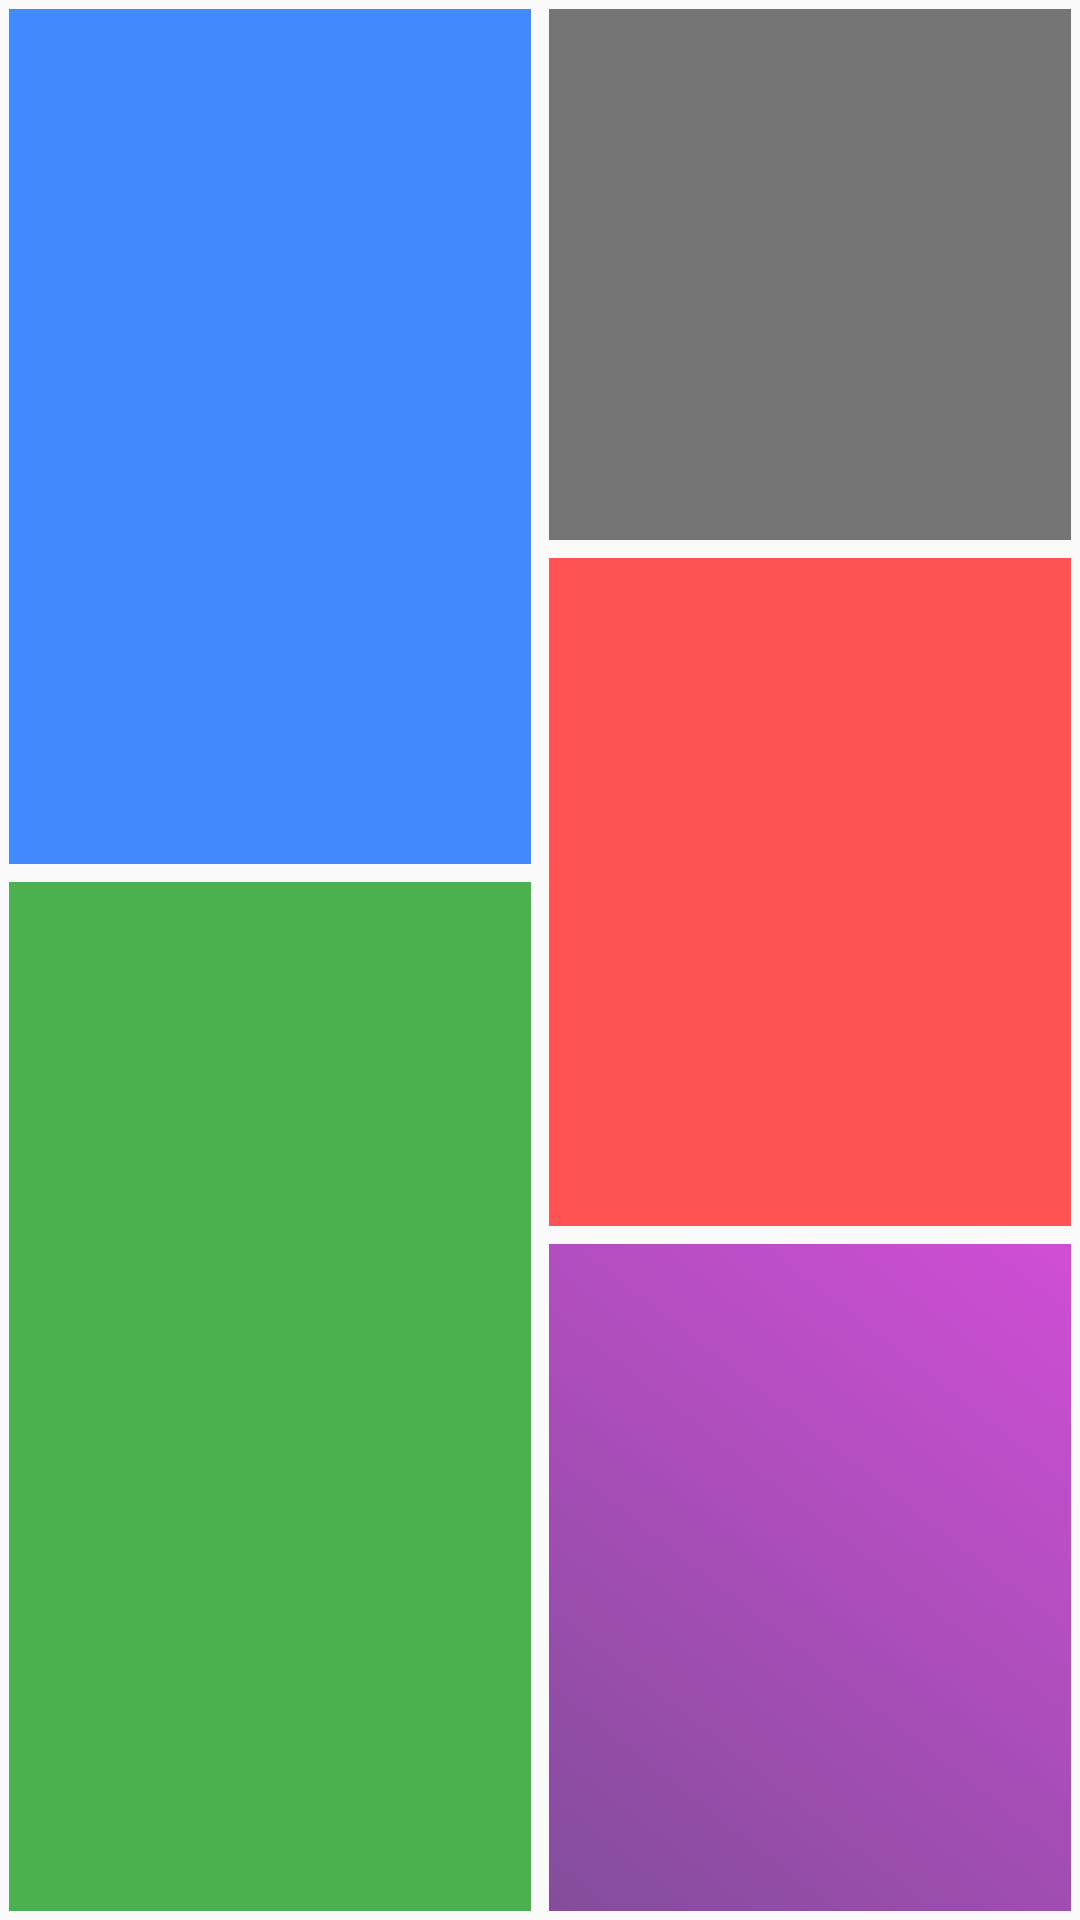

Layout XML and referenced resources for this Android screen:
<!-- AndroidManifest.xml: application theme AppTheme -->
<!-- res/layout/activity_main.xml -->
<?xml version="1.0" encoding="utf-8"?>
<LinearLayout xmlns:android="http://schemas.android.com/apk/res/android"
    xmlns:app="http://schemas.android.com/apk/res-auto"
    xmlns:tools="http://schemas.android.com/tools"
    android:layout_width="match_parent"
    android:layout_height="match_parent"
    android:orientation="vertical">


    <LinearLayout
        android:layout_width="match_parent"
        android:layout_height="match_parent"
        android:orientation="horizontal">

        <LinearLayout
            android:layout_width="match_parent"
            android:layout_height="match_parent"
            android:layout_weight="1"
            android:orientation="vertical">

            <FrameLayout
                android:id="@+id/firstFragmentHolder"
                android:layout_margin="3dp"
                android:layout_width="match_parent"
                android:layout_height="match_parent"
                android:background="@color/blue"
                android:layout_weight="6">
            </FrameLayout>

            <FrameLayout
                android:id="@+id/thirdFragmentHolder"
                android:layout_margin="3dp"
                android:layout_width="match_parent"
                android:layout_height="match_parent"
                android:background="@color/green"
                android:layout_weight="5"/>

        </LinearLayout>

        <LinearLayout
            android:layout_width="match_parent"
            android:layout_height="match_parent"
            android:layout_weight="1"
            android:orientation="vertical">

            <FrameLayout
                android:id="@+id/secondFragmentHolder"
                android:layout_margin="3dp"
                android:layout_width="match_parent"
                android:layout_height="match_parent"
                android:background="@color/grey"
                android:layout_weight="10">
            </FrameLayout>

            <FrameLayout
                android:id="@+id/fourthFragmentHolder"
                android:layout_margin="3dp"
                android:layout_width="match_parent"
                android:layout_height="match_parent"
                android:background="@color/red"
                android:layout_weight="9"/>

            <FrameLayout
                android:id="@+id/fifthFragmentHolder"
                android:layout_margin="3dp"
                android:layout_width="match_parent"
                android:layout_height="match_parent"
                android:background="@drawable/gradientpurple"
                android:layout_weight="9"/>

        </LinearLayout>
    </LinearLayout>
</LinearLayout>
<!-- resources referenced by this layout -->
<resources>
  <color name="blue">#448AFF</color>
  <color name="green">#4CAF50</color>
  <color name="grey">#757575</color>
  <color name="red">#FF5252</color>
  <!-- drawable gradientpurple (drawable) -->
  <?xml version="1.0" encoding="utf-8"?>
  <shape xmlns:android="http://schemas.android.com/apk/res/android">
      <gradient
          android:startColor="#834d9b"
          android:endColor="#d04ed6"
          android:angle="45"/>
  </shape>
  <style name="AppTheme" parent="Theme.AppCompat.DayNight">
          
          <item name="colorPrimary">@color/colorPrimary</item>
          <item name="colorPrimaryDark">@color/colorAccent</item>
          <item name="colorAccent">@color/colorAccent</item>
          <item name="windowActionBar">false</item>
          <item name="windowNoTitle">true</item>
      </style>
  <color name="colorPrimary">#FFFF</color>
  <color name="colorAccent">#9E9E9E</color>
</resources>
